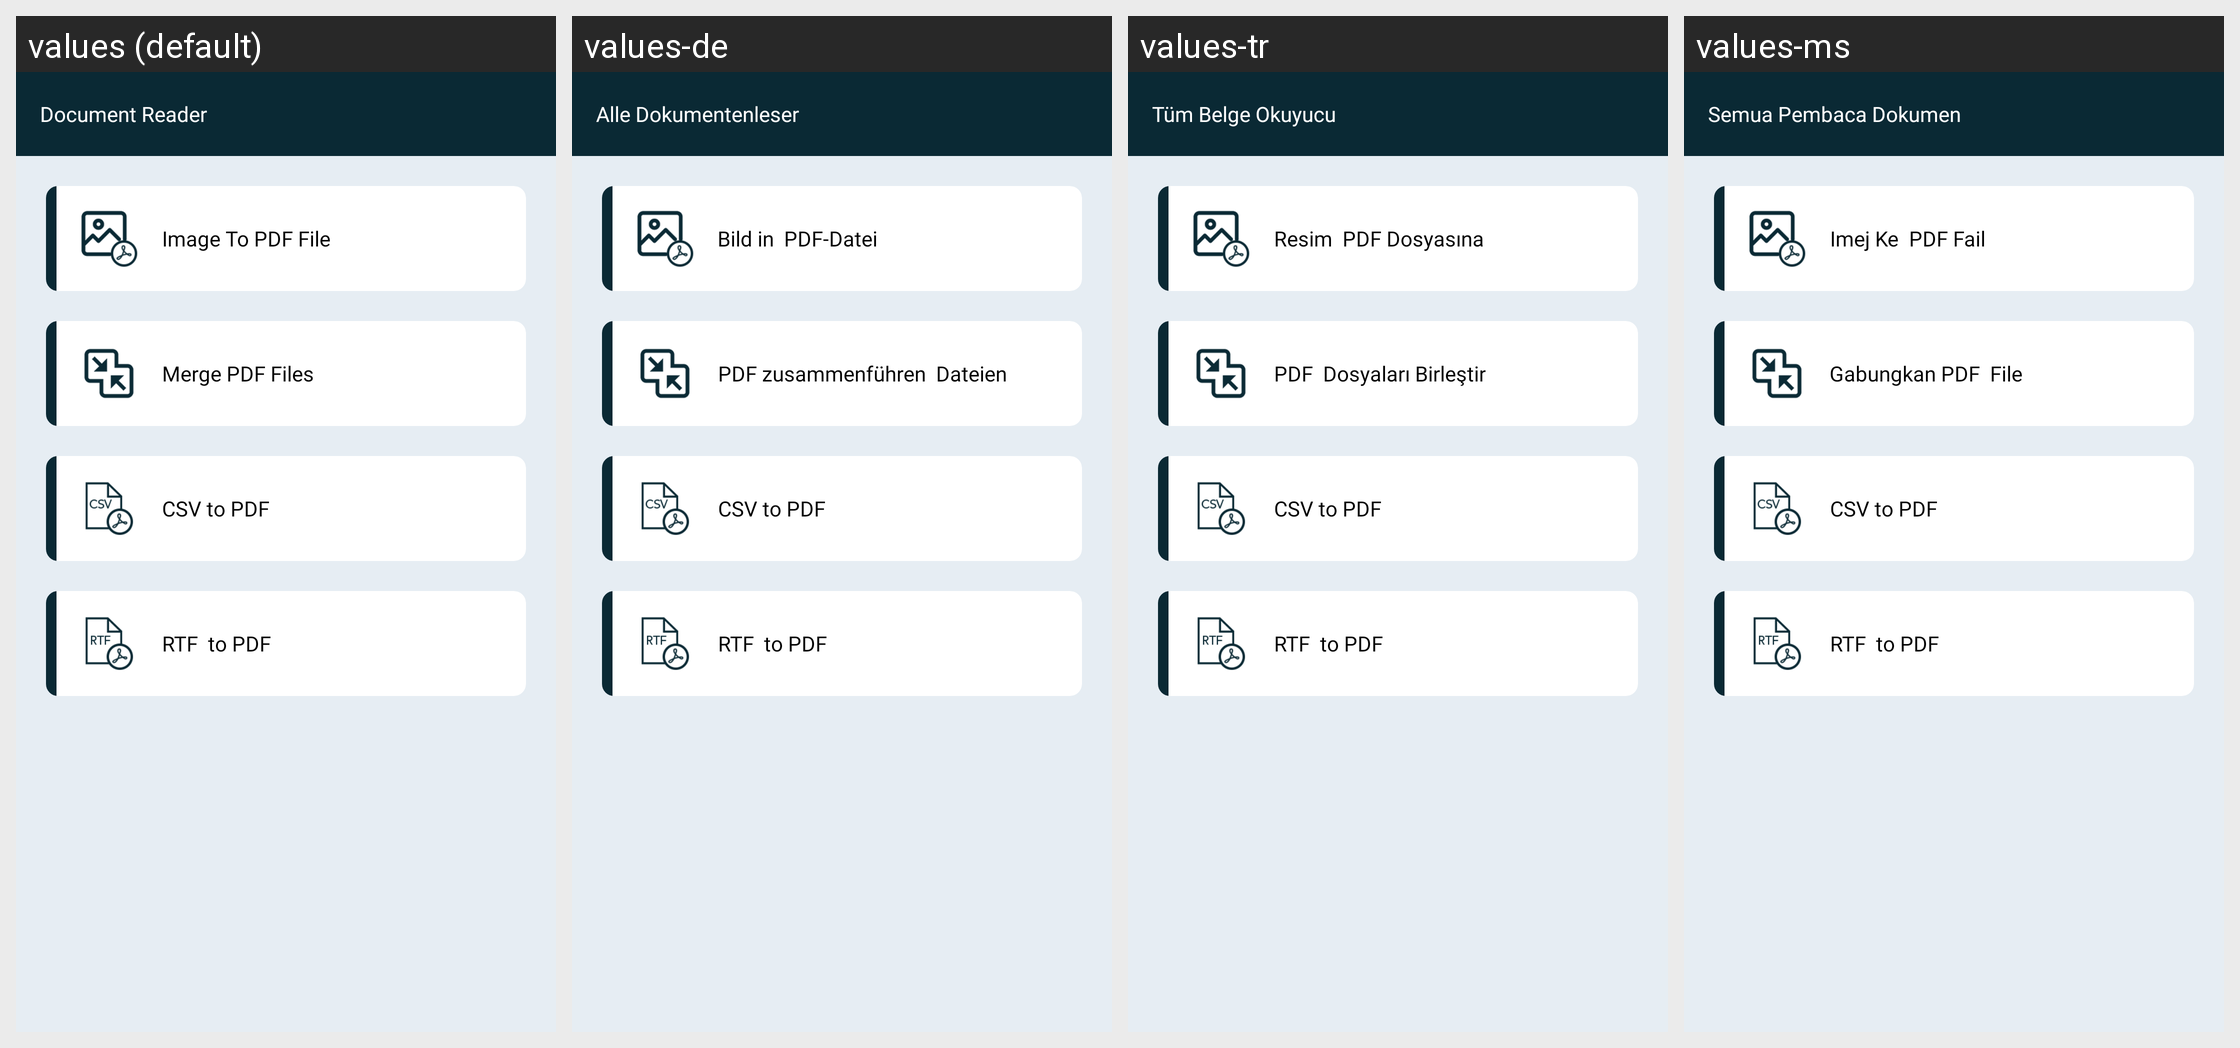

For this localized Android screen grid, give each drawn string resource with its value in every locale shown.
Android screen res/layout/activity_all_files_converter.xml rendered under 4 locales, left to right: values (default), values-de, values-tr, values-ms. Device: Nexus 5 (rendered at 1080×1920; each locale shown at half size, 540×960, under a caption strip naming it); theme AppTheme.
Other locales in the repository, not shown: values-ar, values-bn, values-es, values-fr, values-hi, values-in, values-ja, values-ko, values-pt, values-ru, values-ur, values-zh.
Strings drawn on this screen, with the default value and each locale's value (text and hints the layout hard-codes, and strings that could not be matched under every locale, appear in the picture but are not listed):

imageToPdfFileWithNewLine
  values: Image To
      PDF File
  values-de: Bild in 
      PDF-Datei
  values-tr: Resim 
      PDF Dosyasına
  values-ms: Imej Ke 
      PDF Fail

mergePdfFilesWithNewLine
  values: Merge PDF
      Files
  values-de: PDF zusammenführen 
      Dateien
  values-tr: PDF 
      Dosyaları Birleştir
  values-ms: Gabungkan PDF 
      File

csvToPDF
  values: CSV
      to PDF
  values-de: CSV
      to PDF  [not translated; the default value is used]
  values-tr: CSV
      to PDF  [not translated; the default value is used]
  values-ms: CSV
      to PDF  [not translated; the default value is used]

rtfToPDF
  values: RTF
       to PDF
  values-de: RTF
       to PDF  [not translated; the default value is used]
  values-tr: RTF
       to PDF  [not translated; the default value is used]
  values-ms: RTF
       to PDF  [not translated; the default value is used]

app_name
  values: Document Reader
  values-de: Alle Dokumentenleser
  values-tr: Tüm Belge Okuyucu
  values-ms: Semua Pembaca Dokumen
